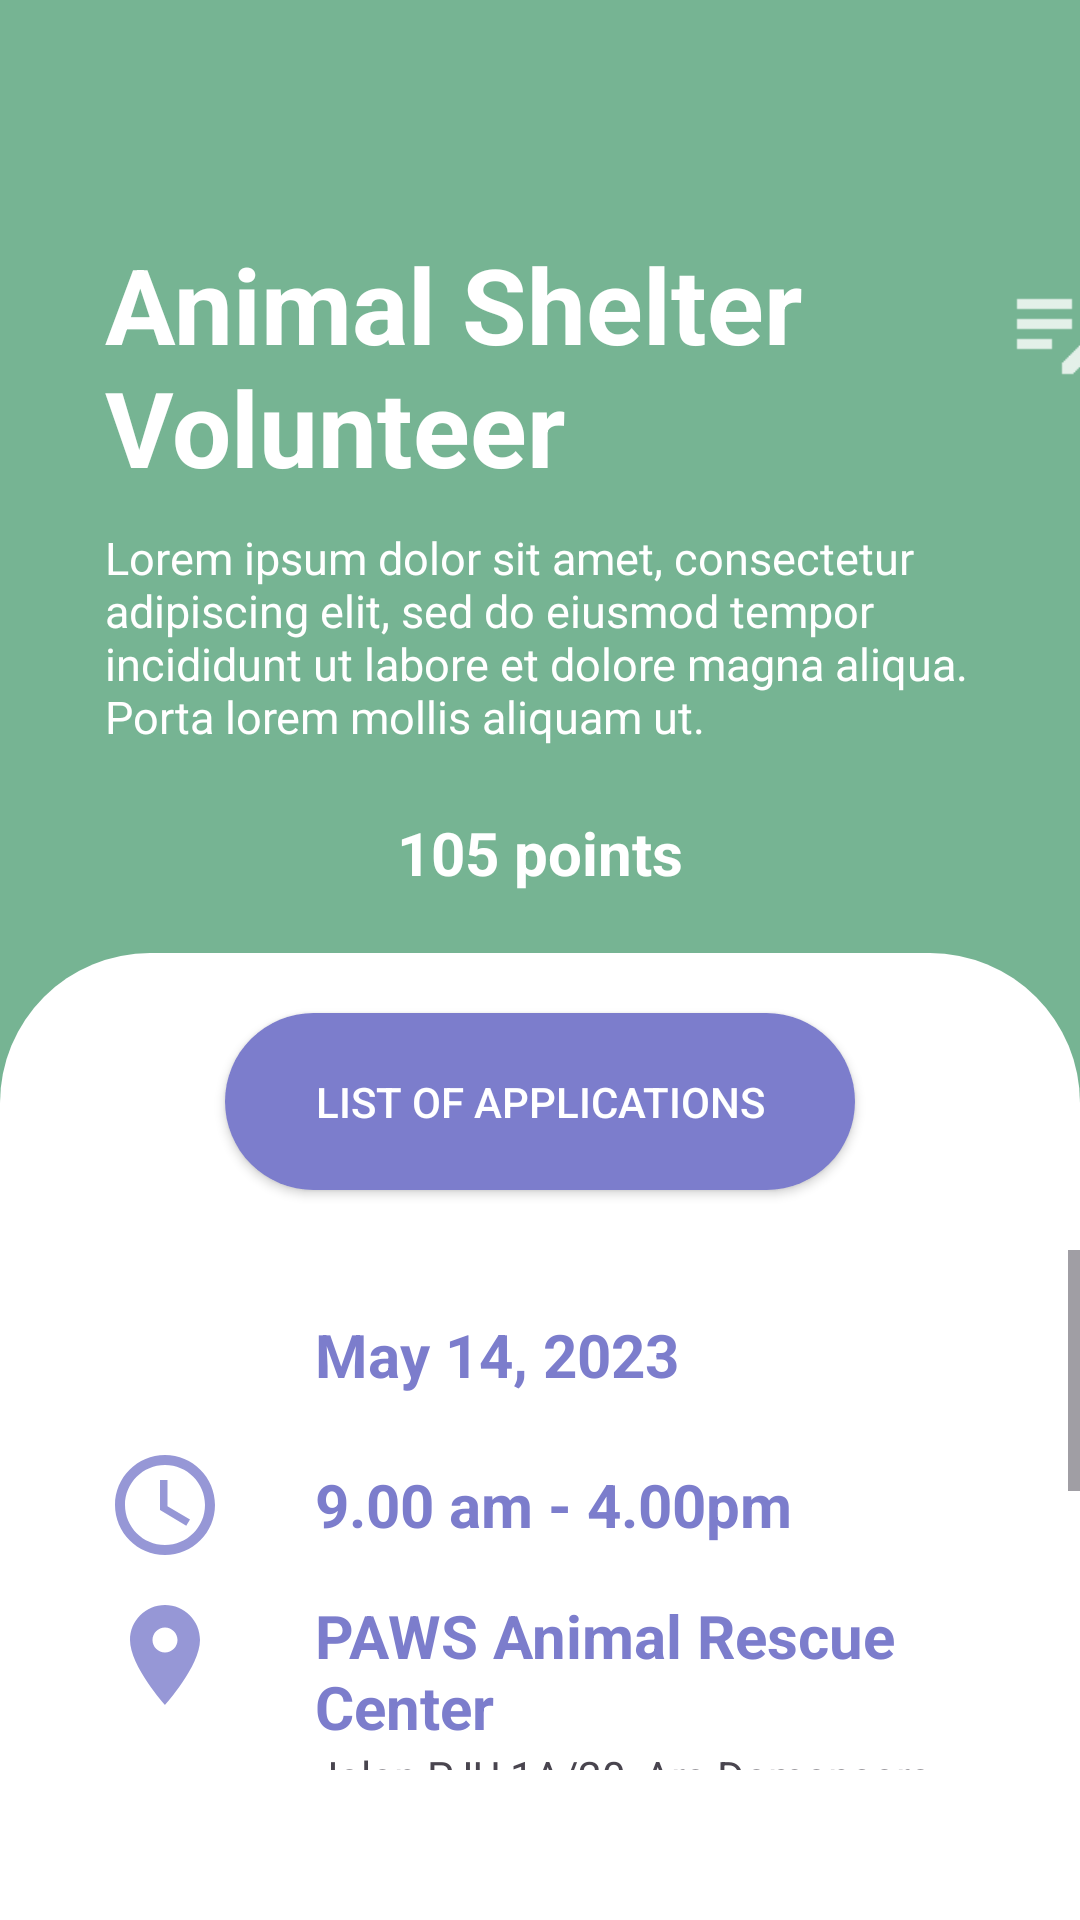

The Android layout XML behind this screen, and the referenced resources:
<!-- AndroidManifest.xml: application theme Theme.Ecocity -->
<!-- res/layout/activity_volunteer_post.xml -->
<?xml version="1.0" encoding="utf-8"?>
<RelativeLayout xmlns:android="http://schemas.android.com/apk/res/android"
    xmlns:app="http://schemas.android.com/apk/res-auto"
    xmlns:tools="http://schemas.android.com/tools"
    android:layout_width="match_parent"
    android:layout_height="match_parent"
    tools:context=".VolunteerActivityPost"
    android:id="@+id/RLActivityAbove"
    android:background="@color/dark_green">

    <com.google.android.material.button.MaterialButton
        android:id="@+id/BTActivityBack"
        android:layout_width="wrap_content"
        android:layout_height="wrap_content"
        android:layout_marginStart="15dp"
        android:layout_marginTop="15dp"
        android:layout_marginEnd="15dp"
        android:layout_marginBottom="15dp"
        android:background="@android:color/transparent"
        app:icon="@drawable/baseline_arrow_back_ios_24"
        app:iconSize="30dp" />

    <LinearLayout
        android:layout_width="match_parent"
        android:layout_height="wrap_content"
        android:orientation="horizontal"
        android:id="@+id/TVActivityTitle"
        android:layout_below="@+id/BTActivityBack">

        <TextView
            android:layout_width="275dp"
            android:layout_height="wrap_content"
            android:text="Animal Shelter Volunteer"
            android:textSize="35dp"
            android:textColor="@color/white"
            android:layout_below="@+id/BTActivityBack"
            android:layout_marginLeft="35dp"
            android:textStyle="bold"
            android:id="@+id/TVActivityName"/>

        <com.google.android.material.button.MaterialButton
            android:layout_width="wrap_content"
            android:layout_height="wrap_content"
            app:icon="@drawable/ic_editactivity"
            app:iconSize="40dp"
            android:background="@android:color/transparent"
            android:id="@+id/BTEditActivity" />
    </LinearLayout>

    <TextView
        android:layout_width="300dp"
        android:layout_height="75dp"
        android:layout_below="@+id/TVActivityTitle"
        android:layout_marginLeft="35dp"
        android:layout_marginTop="10dp"
        android:text="@string/lorem_ipsum"
        android:textSize="15dp"
        android:textColor="@color/white"
        android:id="@+id/TVActivityDesc"/>

    <TextView
        android:layout_width="wrap_content"
        android:layout_height="wrap_content"
        android:text="105 points"
        android:layout_below="@+id/TVActivityDesc"
        android:layout_centerHorizontal="true"
        android:layout_marginTop="20dp"
        android:textSize="20dp"
        android:textStyle="bold"
        android:textColor="@color/white"
        android:id="@+id/TVPoints" />

    <RelativeLayout
        android:layout_width="match_parent"
        android:layout_height="match_parent"
        android:id="@+id/RLActivityDetails"
        android:background="@drawable/white_background_border"
        android:layout_below="@+id/TVPoints"
        android:layout_marginTop="20dp">

        <androidx.appcompat.widget.AppCompatButton
            android:layout_width="wrap_content"
            android:layout_height="wrap_content"
            android:background="@drawable/round_button"
            android:text="List of Applications"
            android:textColor="@color/white"
            android:paddingHorizontal="30dp"
            android:paddingVertical="20dp"
            android:layout_centerHorizontal="true"
            android:layout_marginTop="20dp"
            android:id="@+id/BTApplications" />

        <ScrollView
            android:layout_width="match_parent"
            android:layout_height="match_parent"
            android:scrollbars="vertical"
            android:overScrollMode="always"
            android:layout_marginTop="20dp"
            android:layout_marginBottom="50dp"
            android:layout_below="@+id/BTApplications">

            <LinearLayout
                android:layout_width="match_parent"
                android:layout_height="match_parent"
                android:orientation="vertical"
                android:layout_below="@+id/BTApplications">

                <RelativeLayout
                    android:layout_width="wrap_content"
                    android:layout_height="wrap_content"
                    android:layout_below="@+id/BTApplications"
                    android:layout_marginLeft="35dp"
                    android:layout_marginTop="15dp"
                    android:id="@+id/RLDateActivity">

                    <ImageView
                        android:layout_width="40dp"
                        android:layout_height="40dp"
                        android:src="@drawable/ic_dob"
                        app:tint="@color/purple"
                        android:tintMode="multiply"
                        android:id="@+id/IVCalendar" />

                    <TextView
                        android:layout_width="wrap_content"
                        android:layout_height="wrap_content"
                        android:layout_toRightOf="@+id/IVCalendar"
                        android:text="May 14, 2023"
                        android:textSize="20dp"
                        android:paddingHorizontal="30dp"
                        android:layout_centerVertical="true"
                        android:textColor="@color/purple"
                        android:textStyle="bold"
                        android:id="@+id/TVDateActivity" />

                </RelativeLayout>

                <RelativeLayout
                    android:layout_width="wrap_content"
                    android:layout_height="wrap_content"
                    android:layout_below="@+id/RLDateActivity"
                    android:layout_marginLeft="35dp"
                    android:layout_marginTop="10dp"
                    android:id="@+id/RLTimeActivity">

                    <ImageView
                        android:layout_width="40dp"
                        android:layout_height="40dp"
                        android:src="@drawable/ic_time"
                        app:tint="@color/purple"
                        android:tintMode="multiply"
                        android:id="@+id/IVTime" />

                    <TextView
                        android:layout_width="wrap_content"
                        android:layout_height="wrap_content"
                        android:layout_toRightOf="@+id/IVTime"
                        android:text="9.00 am - 4.00pm"
                        android:textSize="20dp"
                        android:paddingHorizontal="30dp"
                        android:layout_centerVertical="true"
                        android:textColor="@color/purple"
                        android:textStyle="bold"
                        android:id="@+id/TVTimeActivity" />

                </RelativeLayout>

                <RelativeLayout
                    android:layout_width="wrap_content"
                    android:layout_height="wrap_content"
                    android:layout_below="@+id/RLTimeActivity"
                    android:layout_marginLeft="35dp"
                    android:layout_marginTop="10dp"
                    android:id="@+id/RLLocationActivity">

                    <ImageView
                        android:layout_width="40dp"
                        android:layout_height="40dp"
                        android:src="@drawable/ic_location"
                        app:tint="@color/purple"
                        android:tintMode="multiply"
                        android:id="@+id/IVImageProfile" />

                    <TextView
                        android:layout_width="wrap_content"
                        android:layout_height="wrap_content"
                        android:layout_toRightOf="@+id/IVImageProfile"
                        android:text="PAWS Animal Rescue Center"
                        android:textSize="20dp"
                        android:paddingLeft="30dp"
                        android:layout_centerVertical="true"
                        android:textColor="@color/purple"
                        android:textStyle="bold"
                        android:id="@+id/TVLocationActivity" />

                </RelativeLayout>

                <RelativeLayout
                    android:layout_width="wrap_content"
                    android:layout_height="wrap_content"
                    android:layout_below="@id/RLLocationActivity"
                    android:id="@+id/RLLocationDetails" >

                    <TextView
                        android:layout_width="250dp"
                        android:layout_height="wrap_content"
                        android:text="Jalan PJU 1A/20, Ara Damansara, 47301 Subang, Selangor"
                        android:layout_marginLeft="105dp"
                        android:id="@+id/TVAddressActivity"/>

                </RelativeLayout>

                <LinearLayout
                    android:layout_width="match_parent"
                    android:layout_height="match_parent"
                    android:id="@+id/RLRequirements"
                    android:layout_below="@+id/RLLocationDetails"
                    android:layout_marginTop="15dp"
                    android:orientation="vertical">

                    <TextView
                        android:layout_width="wrap_content"
                        android:layout_height="wrap_content"
                        android:text="Age Group"
                        android:textColor="@color/purple"
                        android:textStyle="bold"
                        android:textSize="20dp"
                        android:layout_marginLeft="30dp"/>

                    <TextView
                        android:layout_width="wrap_content"
                        android:layout_height="wrap_content"
                        android:text="15-65 years old"
                        android:layout_marginLeft="30dp"
                        android:id="@+id/TVAgeGroup" />

                    <TextView
                        android:layout_width="wrap_content"
                        android:layout_height="wrap_content"
                        android:text="Requirements"
                        android:textStyle="bold"
                        android:layout_marginTop="10dp"
                        android:textSize="20dp"
                        android:textColor="@color/purple"
                        android:layout_marginLeft="30dp" />

                    <TextView
                        android:layout_width="wrap_content"
                        android:layout_height="wrap_content"
                        android:text="sed turpis tincidunt id aliquet risus feugiat in"
                        android:layout_marginLeft="30dp"
                        android:id="@+id/TVRequirements" />

                    <TextView
                        android:layout_width="wrap_content"
                        android:layout_height="wrap_content"
                        android:text="Contact Number"
                        android:textColor="@color/purple"
                        android:textStyle="bold"
                        android:textSize="20dp"
                        android:layout_marginTop="10dp"
                        android:layout_marginLeft="30dp" />

                    <TextView
                        android:layout_width="wrap_content"
                        android:layout_height="wrap_content"
                        android:text="012-3456789"
                        android:layout_marginLeft="30dp"
                        android:id="@+id/TVPhoneNumber" />

                </LinearLayout>

            </LinearLayout>

        </ScrollView>

    </RelativeLayout>

</RelativeLayout>
<!-- resources referenced by this layout -->
<resources>
  <color name="dark_green">#76b493</color>
  <color name="purple">#7C7DCC</color>
  <color name="white">#FFFFFFFF</color>
  <!-- drawable ic_editactivity: png bitmap (drawable-hdpi, 253 bytes) -->
  <!-- drawable ic_location (drawable-anydpi) -->
  <vector xmlns:android="http://schemas.android.com/apk/res/android"
      android:width="24dp"
      android:height="24dp"
      android:viewportWidth="24"
      android:viewportHeight="24"
      android:tint="#7C7DCC"
      android:alpha="0.8">
    <path
        android:fillColor="@android:color/white"
        android:pathData="M12,2C8.13,2 5,5.13 5,9c0,5.25 7,13 7,13s7,-7.75 7,-13c0,-3.87 -3.13,-7 -7,-7zM12,11.5c-1.38,0 -2.5,-1.12 -2.5,-2.5s1.12,-2.5 2.5,-2.5 2.5,1.12 2.5,2.5 -1.12,2.5 -2.5,2.5z"/>
  </vector>
  <!-- drawable ic_time (drawable-anydpi) -->
  <vector xmlns:android="http://schemas.android.com/apk/res/android"
      android:width="24dp"
      android:height="24dp"
      android:viewportWidth="24"
      android:viewportHeight="24"
      android:tint="#7C7DCC"
      android:alpha="0.8">
    <path
        android:fillColor="@android:color/white"
        android:pathData="M11.99,2C6.47,2 2,6.48 2,12s4.47,10 9.99,10C17.52,22 22,17.52 22,12S17.52,2 11.99,2zM12,20c-4.42,0 -8,-3.58 -8,-8s3.58,-8 8,-8 8,3.58 8,8 -3.58,8 -8,8z"/>
    <path
        android:fillColor="@android:color/white"
        android:pathData="M12.5,7H11v6l5.25,3.15 0.75,-1.23 -4.5,-2.67z"/>
  </vector>
  <!-- drawable round_button (drawable) -->
  <?xml version="1.0" encoding="utf-8"?>
  <shape xmlns:android="http://schemas.android.com/apk/res/android"
      android:shape="rectangle">
  
      <corners android:radius="30dp" />
      <solid android:color="@color/purple" />
  
  </shape>
  <!-- drawable white_background_border (drawable) -->
  <?xml version="1.0" encoding="utf-8"?>
  <shape xmlns:android="http://schemas.android.com/apk/res/android"
      android:shape="rectangle" >
  
      <corners android:bottomLeftRadius="0dp"
          android:topLeftRadius="50dp"
          android:bottomRightRadius="0dp"
          android:topRightRadius="50dp" />
  
      <solid android:color="@color/white" />
  </shape>
  <string name="lorem_ipsum">Lorem ipsum dolor sit amet, consectetur adipiscing elit, sed do eiusmod tempor incididunt ut labore et dolore magna aliqua. Porta lorem mollis aliquam ut.</string>
  <style name="Theme.Ecocity" parent="Base.Theme.Ecocity" />
  <style name="Base.Theme.Ecocity" parent="Theme.Material3.DayNight.NoActionBar">
          
          
      </style>
</resources>
